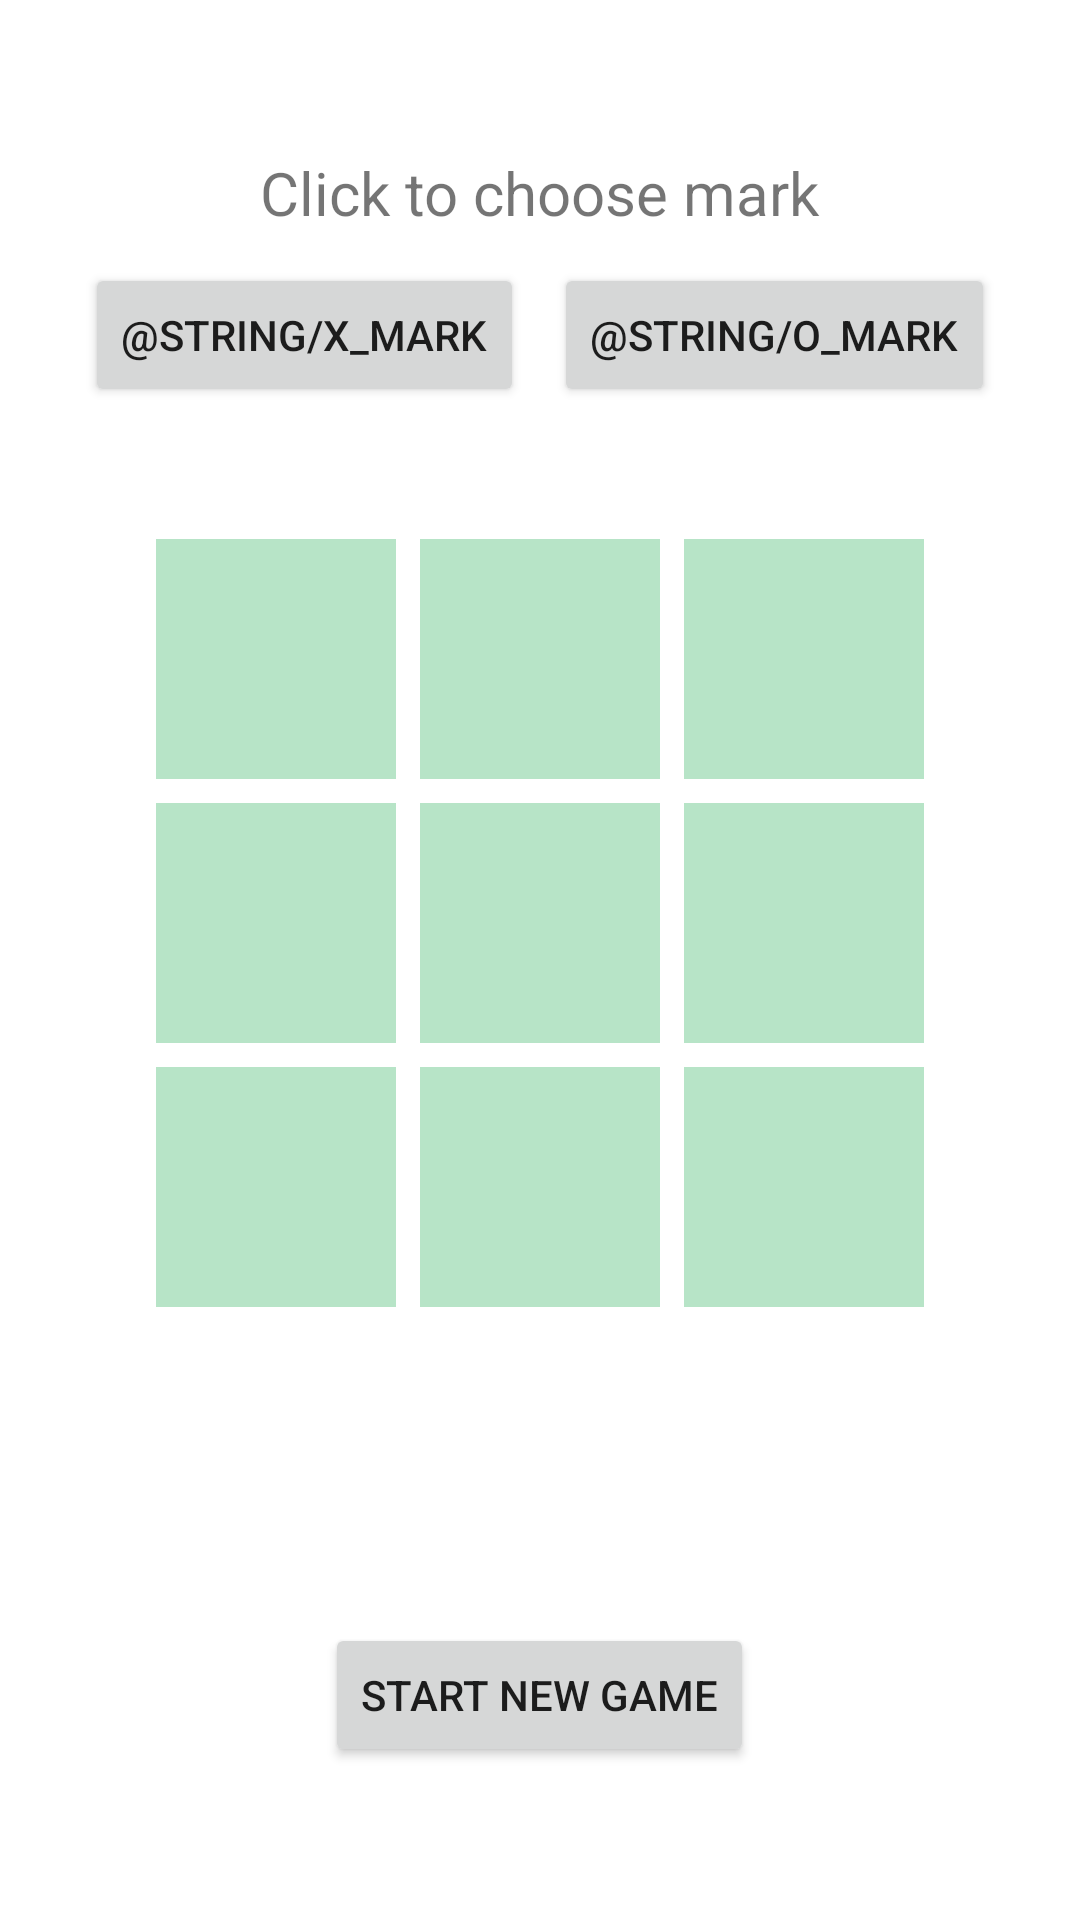

Write the Android layout XML for this screen, with the resource values it uses.
<!-- AndroidManifest.xml: application theme Theme.TicTacToe -->
<!-- res/layout/activity_game_bot.xml -->
<?xml version="1.0" encoding="utf-8"?>
<LinearLayout xmlns:android="http://schemas.android.com/apk/res/android"
    xmlns:tools="http://schemas.android.com/tools"
    android:layout_width="match_parent"
    android:layout_height="match_parent"
    android:orientation="vertical"
    android:gravity="center"
    tools:context=".GameBotActivity">

    <TextView
        android:id="@+id/textViewChooseMark"
        android:layout_width="wrap_content"
        android:layout_height="wrap_content"
        android:layout_marginStart="30dp"
        android:layout_marginEnd="30dp"
        android:layout_marginBottom="10dp"
        android:textSize="20sp"
        android:text="@string/choose_mark" />

    <LinearLayout
        android:layout_width="wrap_content"
        android:layout_height="wrap_content"
        android:orientation="horizontal"
        android:layout_marginBottom="30dp">

        <Button
            android:id="@+id/buttonX"
            android:layout_width="wrap_content"
            android:layout_height="wrap_content"
            android:layout_marginEnd="5dp"
            android:text="@string/x_mark" />

        <Button
            android:id="@+id/buttonO"
            android:layout_width="wrap_content"
            android:layout_height="wrap_content"
            android:layout_marginStart="5dp"
            android:text="@string/o_mark" />
    </LinearLayout>

    <TableLayout
        android:layout_width="wrap_content"
        android:layout_height="265dp"
        android:layout_margin="10dp"
        android:layout_gravity="center">

        <TableRow
            android:layout_width="match_parent"
            android:layout_height="match_parent">

            <TextView
                android:id="@+id/textView0"
                style="@style/game_board"
                android:background="@color/tea_green_medium" />

            <TextView
                android:id="@+id/textView1"
                style="@style/game_board"
                android:background="@color/tea_green_medium" />

            <TextView
                android:id="@+id/textView2"
                style="@style/game_board"
                android:background="@color/tea_green_medium" />
        </TableRow>

        <TableRow
            android:layout_width="match_parent"
            android:layout_height="match_parent">

            <TextView
                android:id="@+id/textView3"
                style="@style/game_board"
                android:background="@color/tea_green_medium" />

            <TextView
                android:id="@+id/textView4"
                style="@style/game_board"
                android:background="@color/tea_green_medium" />

            <TextView
                android:id="@+id/textView5"
                style="@style/game_board"
                android:background="@color/tea_green_medium" />
        </TableRow>

        <TableRow
            android:layout_width="match_parent"
            android:layout_height="match_parent">

            <TextView
                android:id="@+id/textView6"
                style="@style/game_board"
                android:background="@color/tea_green_medium" />

            <TextView
                android:id="@+id/textView7"
                style="@style/game_board"
                android:background="@color/tea_green_medium" />

            <TextView
                android:id="@+id/textView8"
                style="@style/game_board"
                android:background="@color/tea_green_medium" />
        </TableRow>

    </TableLayout>

    <TextView
        android:id="@+id/textViewInfo"
        android:layout_width="wrap_content"
        android:layout_height="wrap_content"
        android:layout_marginTop="30dp"
        android:layout_gravity="center"
        android:textSize="30sp"
        android:text="" />

    <Button
        android:id="@+id/buttonStartNewGame"
        android:layout_width="wrap_content"
        android:layout_height="wrap_content"
        android:layout_marginTop="20dp"
        android:layout_gravity="center"
        android:text="@string/start_new_game" />

</LinearLayout>
<!-- resources referenced by this layout -->
<resources>
  <color name="tea_green_medium">#B7E4C7</color>
  <string name="choose_mark">Click to choose mark</string>
  <string name="start_new_game">Start new game</string>
  <style name="game_board">
          <item name="android:layout_width">80dp</item>
          <item name="android:layout_height">80dp</item>
          <item name="android:layout_margin">4dp</item>
          <item name="android:gravity">center</item>
          <item name="android:clickable">true</item>
          <item name="android:focusable">true</item>
          <item name="android:text">""</item>
          <item name="android:textAlignment">center</item>
          <item name="android:textSize">50sp</item>
      </style>
  <style name="Theme.TicTacToe" parent="Theme.MaterialComponents.DayNight.DarkActionBar">
          
          <item name="colorPrimary">@color/eton_blue</item>
          <item name="colorPrimaryVariant">@color/eton_blue</item>
          <item name="colorOnPrimary">@color/white</item>
          
          <item name="colorSecondary">@color/ocean_green</item>
          <item name="colorSecondaryVariant">@color/deep_space_sparkle</item>
          <item name="colorOnSecondary">@color/black</item>
          
          <item name="android:statusBarColor" tools:targetApi="l">?attr/colorPrimaryVariant</item>
          <item name="android:navigationBarColor" tools:targetApi="l">?attr/colorPrimaryVariant</item>
          
      </style>
  <color name="eton_blue">#87BBA2</color>
  <color name="white">#FFFFFFFF</color>
  <color name="ocean_green">#52B788</color>
  <color name="deep_space_sparkle">#3B6064</color>
  <color name="black">#FF000000</color>
</resources>
